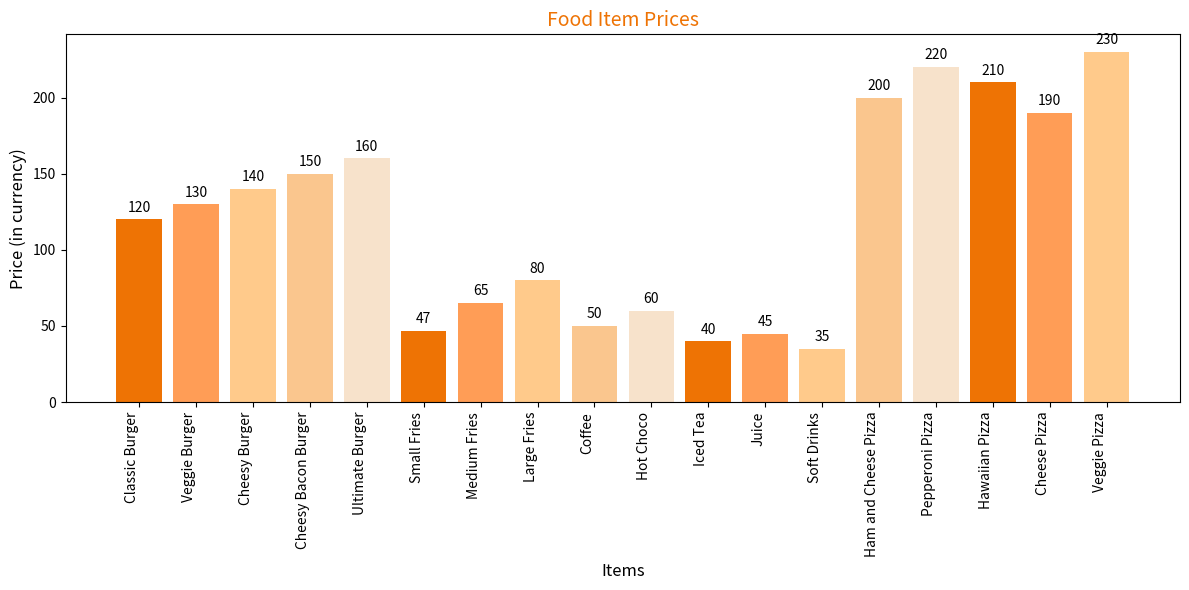

Write the Python code that produced this figure.
import matplotlib.pyplot as plt

PRICES = {
    "burgers": {
        "Classic Burger": 120,
        "Veggie Burger": 130,
        "Cheesy Burger": 140,
        "Cheesy Bacon Burger": 150,
        "Ultimate Burger": 160,
    },
    "fries": {
        "Small Fries": 47,
        "Medium Fries": 65,
        "Large Fries": 80,
    },
    "drinks": {
        "Coffee": 50,
        "Hot Choco": 60,
        "Iced Tea": 40,
        "Juice": 45,
        "Soft Drinks": 35,
    },
    "pizza": {
        "Ham and Cheese Pizza": 200,
        "Pepperoni Pizza": 220,
        "Hawaiian Pizza": 210,
        "Cheese Pizza": 190,
        "Veggie Pizza": 230,
    }
}

# Updated color palette to match #ee7304
plt.rcParams["axes.prop_cycle"] = plt.cycler(
    color=["#ee7304", "#ff9d56", "#ffca8b", "#fac68e", "#f7e2cb"]
)

# Flatten the nested dictionary
items = []
prices = []

for category, products in PRICES.items():
    for product, price in products.items():
        items.append(product)
        prices.append(price)

# Chart: Bar Chart of Sales
fig, ax = plt.subplots(figsize=(12, 6))
bars = ax.bar(items, prices, color=plt.rcParams["axes.prop_cycle"].by_key()["color"])

# Rotate item names for better readability
ax.set_xticklabels(items, rotation=90, ha="right", fontsize=10)
ax.set_xlabel('Items', fontsize=12)
ax.set_ylabel('Price (in currency)', fontsize=12)
ax.set_title('Food Item Prices', fontsize=14, color="#ee7304")

# Add data labels
for bar in bars:
    yval = bar.get_height()
    ax.text(bar.get_x() + bar.get_width() / 2, yval + 5, f'{yval}', ha='center', fontsize=10)

plt.tight_layout()  # Adjust layout for better fitting
plt.show()
